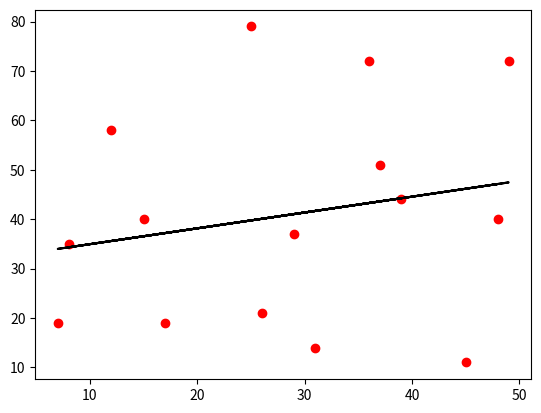

Reproduce this figure in Python.
from scipy import stats
import matplotlib.pyplot as plt
import random
x=[random.randint(5,50) for _ in range(15)]
y=[random.randint(10,80) for _ in range(15)]
plt.scatter(x,y,color='red')
m,Y,r,p,err=stats.linregress(x,y)
lin_model=[m*var+Y for var in x]
plt.plot(x,lin_model,color='black')
plt.show()
print(r)
